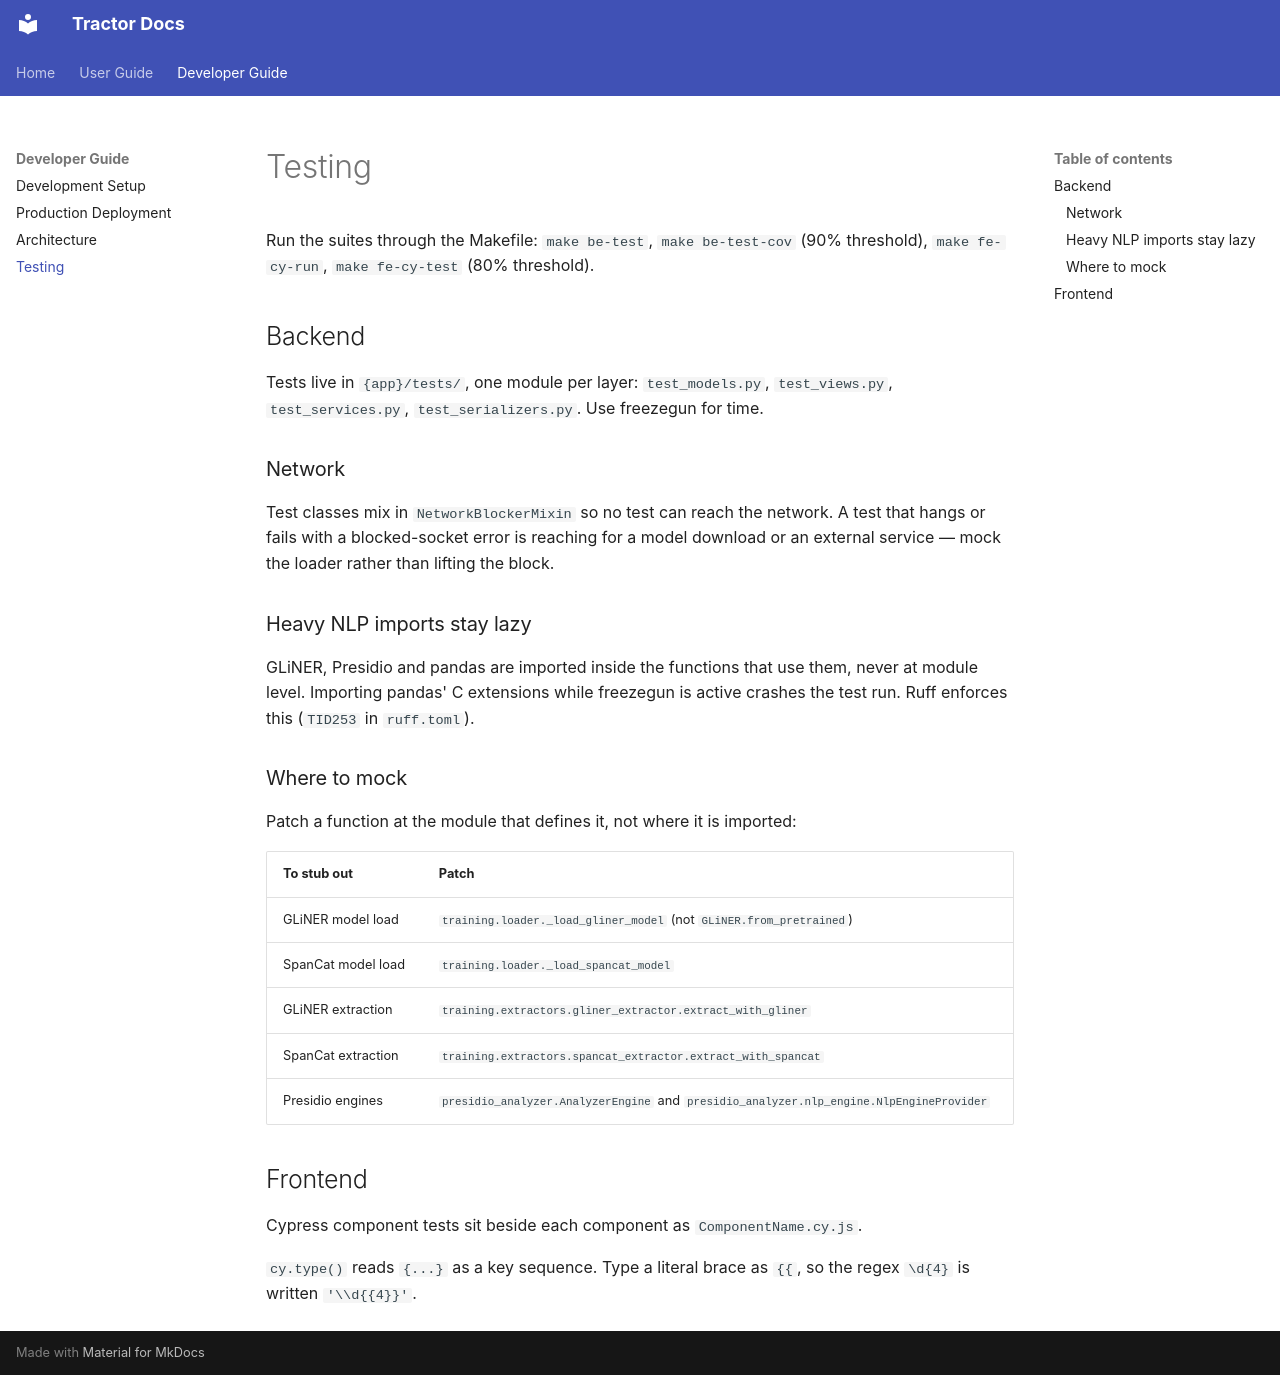

repository: msped/tractor · page: dev/testing/index.html · generator: mkdocs

# Testing

Run the suites through the Makefile: `make be-test`, `make be-test-cov` (90% threshold), `make fe-cy-run`, `make fe-cy-test` (80% threshold).

## Backend

Tests live in `{app}/tests/`, one module per layer: `test_models.py`, `test_views.py`, `test_services.py`, `test_serializers.py`. Use freezegun for time.

### Network

Test classes mix in `NetworkBlockerMixin` so no test can reach the network. A test that hangs or fails with a blocked-socket error is reaching for a model download or an external service — mock the loader rather than lifting the block.

### Heavy NLP imports stay lazy

GLiNER, Presidio and pandas are imported inside the functions that use them, never at module level. Importing pandas' C extensions while freezegun is active crashes the test run. Ruff enforces this (`TID253` in `ruff.toml`).

### Where to mock

Patch a function at the module that defines it, not where it is imported:

| To stub out | Patch |
| --- | --- |
| GLiNER model load | `training.loader._load_gliner_model` (not `GLiNER.from_pretrained`) |
| SpanCat model load | `training.loader._load_spancat_model` |
| GLiNER extraction | `training.extractors.gliner_extractor.extract_with_gliner` |
| SpanCat extraction | `training.extractors.spancat_extractor.extract_with_spancat` |
| Presidio engines | `presidio_analyzer.AnalyzerEngine` and `presidio_analyzer.nlp_engine.NlpEngineProvider` |

## Frontend

Cypress component tests sit beside each component as `ComponentName.cy.js`.

`cy.type()` reads `{...}` as a key sequence. Type a literal brace as `{{`, so the regex `\d{4}` is written `'\\d{{4}}'`.
